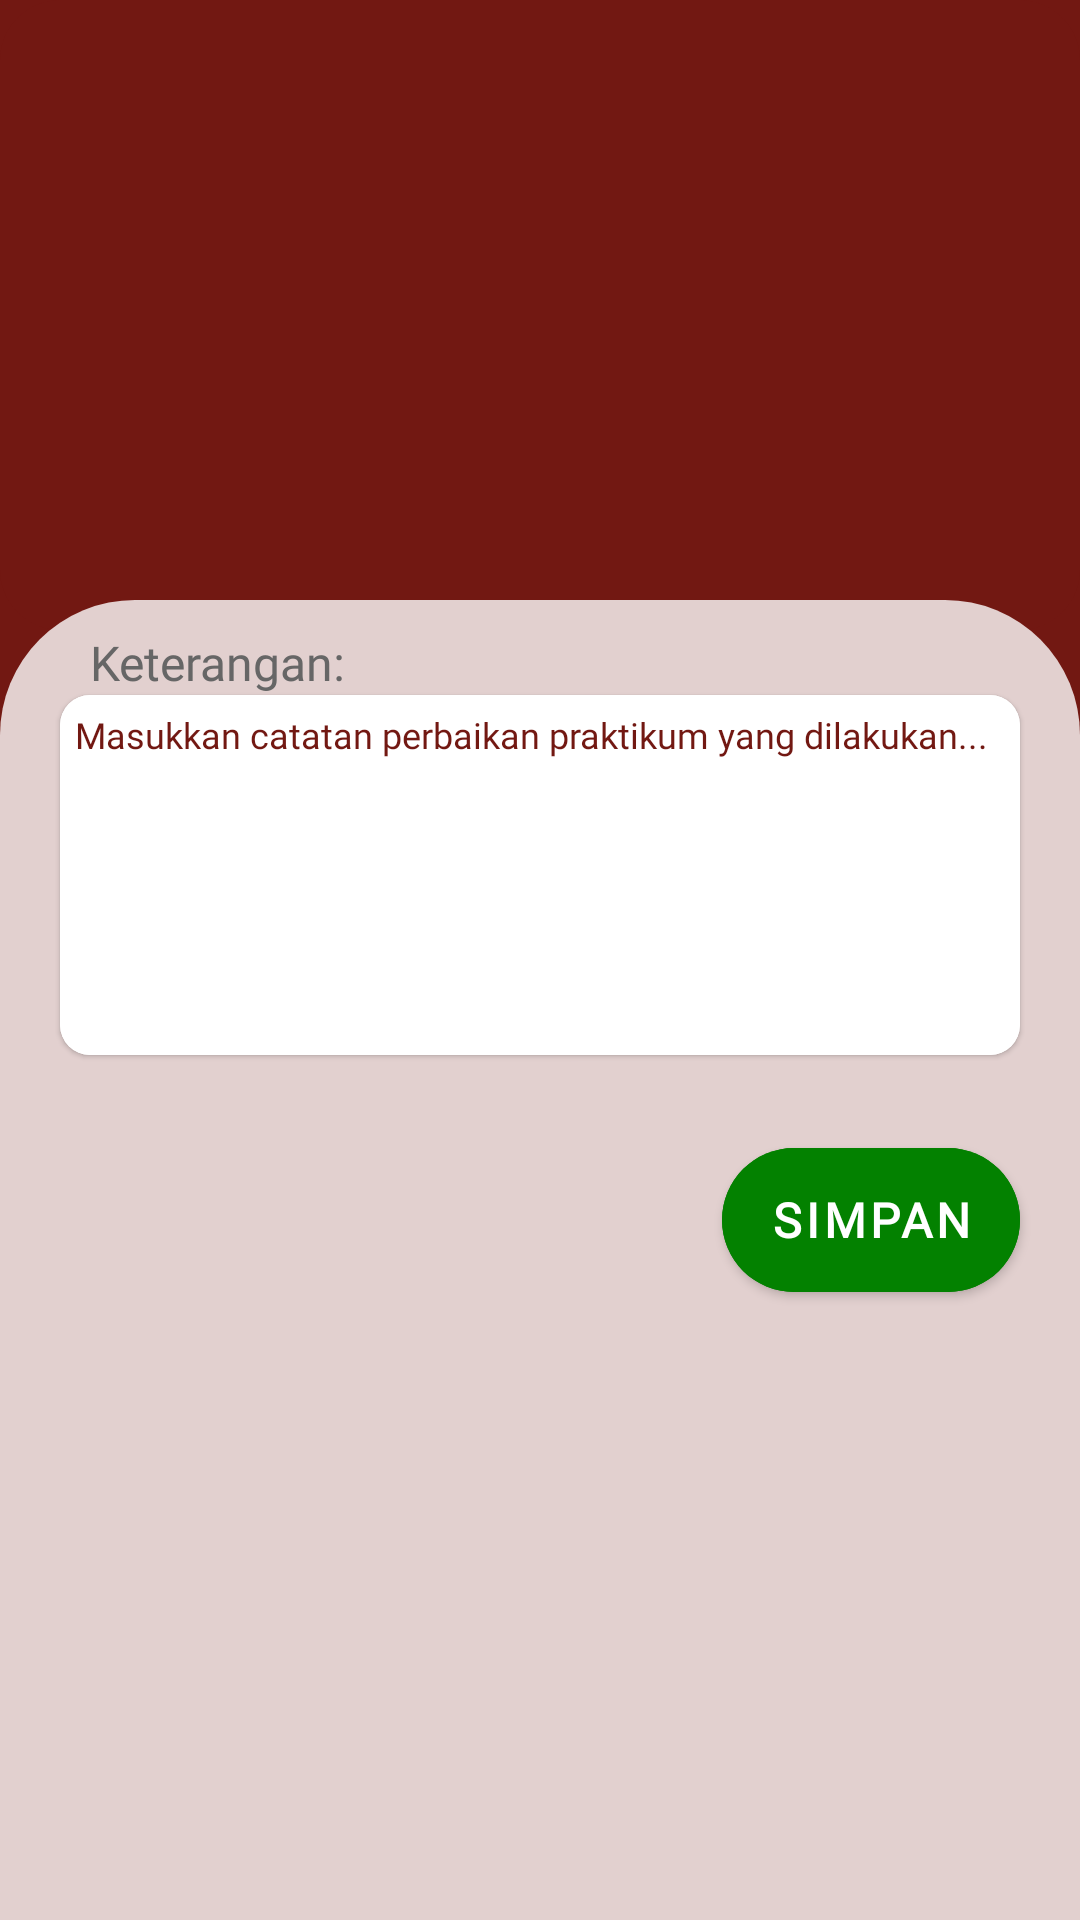

This screen was rendered from an Android layout file. Write that file and the resources it references.
<!-- AndroidManifest.xml: application theme Theme.HeavyEquipmentRealtimeObserver.NoActionBar -->
<!-- res/layout/fragment_perbaikan.xml -->
<?xml version="1.0" encoding="utf-8"?>
<androidx.constraintlayout.widget.ConstraintLayout
    xmlns:android="http://schemas.android.com/apk/res/android"
    xmlns:app="http://schemas.android.com/apk/res-auto"
    xmlns:tools="http://schemas.android.com/tools"
    android:layout_width="match_parent"
    android:layout_height="match_parent"
    android:background="@color/red_secondary"
    tools:context=".ui.fragment.maintenance.MaintenanceFragment">

    <com.google.android.material.card.MaterialCardView
        android:id="@+id/top_card"
        android:layout_width="match_parent"
        android:layout_height="210dp"
        app:cardCornerRadius="20dp"
        app:cardElevation="0dp"
        android:backgroundTint="@color/red_secondary"
        app:layout_constraintTop_toTopOf="parent"
        app:layout_constraintStart_toStartOf="parent"
        app:layout_constraintEnd_toEndOf="parent">

        <androidx.constraintlayout.widget.ConstraintLayout
            android:layout_width="match_parent"
            android:layout_height="match_parent">


            <TextView
                android:id="@+id/textView3"
                android:layout_width="match_parent"
                android:layout_height="wrap_content"
                android:fontFamily="@font/poppins_b"
                android:gravity="bottom|center"
                android:textColor="@color/white"
                android:textSize="20sp"
                android:textStyle="bold"
                tools:layout_editor_absoluteX="0dp"
                tools:layout_editor_absoluteY="79dp" />

            <TextView
                android:id="@+id/textView4"
                android:layout_width="match_parent"
                android:layout_height="wrap_content"
                android:fontFamily="@font/poppins_b"
                android:gravity="bottom|center"
                android:textColor="@color/white"
                android:textSize="30sp"
                android:textStyle="bold"
                app:layout_constraintTop_toBottomOf="@id/textView3"
                tools:layout_editor_absoluteX="0dp"
                tools:layout_editor_absoluteY="114dp" />


        </androidx.constraintlayout.widget.ConstraintLayout>

    </com.google.android.material.card.MaterialCardView>

    <ImageView
        android:layout_width="match_parent"
        android:layout_height="match_parent"
        android:layout_marginTop="200dp"
        android:src="@drawable/rounded_top_corners_shape"
        app:layout_constraintBottom_toBottomOf="parent"
        app:layout_constraintTop_toBottomOf="@id/top_card"/>

    <com.google.android.material.card.MaterialCardView
        android:id="@+id/material_card_view"
        android:layout_width="match_parent"
        android:layout_height="match_parent"
        android:layout_marginTop="200dp"
        app:cardElevation="0dp"
        app:strokeWidth="0dp"
        app:layout_constraintBottom_toBottomOf="parent"
        app:layout_constraintTop_toBottomOf="@id/top_card"
        app:cardBackgroundColor="@android:color/transparent"
        app:strokeColor="@android:color/transparent">

        <androidx.constraintlayout.widget.ConstraintLayout
            android:layout_width="match_parent"
            android:layout_height="match_parent">

            <TextView
                android:id="@+id/detail_catatan_text"
                android:layout_width="0dp"
                android:layout_height="wrap_content"
                android:layout_marginTop="10dp"
                android:layout_marginStart="30dp"
                android:layout_marginEnd="20dp"
                android:fontFamily="@font/poppins_semibold"
                android:text="Keterangan:"
                android:textColor="#666666"
                android:textSize="16sp"
                app:layout_constraintStart_toStartOf="parent"
                app:layout_constraintEnd_toEndOf="parent"
                app:layout_constraintTop_toTopOf="parent" />

            <com.google.android.material.card.MaterialCardView
                android:id="@+id/note_card"
                android:layout_width="match_parent"
                android:layout_height="120dp"
                android:layout_marginStart="20dp"
                android:layout_marginEnd="20dp"
                app:cardCornerRadius="10dp"
                app:layout_constraintTop_toBottomOf="@+id/detail_catatan_text"
                >

                <EditText
                    android:id="@+id/detail_catatan"
                    android:layout_width="match_parent"
                    android:layout_height="120dp"
                    android:autofillHints="Catatan"
                    android:background="@color/white"
                    android:fontFamily="@font/poppins"
                    android:gravity="top"
                    android:padding="5dp"
                    android:hint="Masukkan catatan perbaikan praktikum yang dilakukan..."
                    android:textColorHint="@color/red_secondary"
                    android:textColor="@color/red_primary"
                    android:textSize="12sp"
                    app:layout_constraintTop_toBottomOf="@id/detail_catatan_text" />

            </com.google.android.material.card.MaterialCardView>

            <com.google.android.material.button.MaterialButton
                android:id="@+id/simpan"
                android:layout_width="wrap_content"
                android:layout_height="60dp"
                android:layout_gravity="start"
                android:layout_marginTop="25dp"
                android:layout_marginEnd="20dp"
                android:layout_marginBottom="25dp"
                android:backgroundTint="#038100"
                android:enabled="true"
                android:fontFamily="@font/poppins_b"
                android:text="Simpan"
                android:textColor="@color/white"
                android:textSelectHandle="@color/cream"
                android:textSize="16sp"
                android:textStyle="bold"
                app:cornerRadius="50dp"
                app:layout_constraintBottom_toBottomOf="parent"
                app:layout_constraintEnd_toEndOf="parent"
                app:layout_constraintTop_toBottomOf="@+id/note_card"
                app:layout_constraintVertical_bias="0.0"
                app:rippleColor="@android:color/holo_green_dark" />

        </androidx.constraintlayout.widget.ConstraintLayout>


        













    </com.google.android.material.card.MaterialCardView>
</androidx.constraintlayout.widget.ConstraintLayout>
<!-- res/layout/item_dashboard.xml (included above) -->
<?xml version="1.0" encoding="utf-8"?>
<com.google.android.material.card.MaterialCardView
    xmlns:android="http://schemas.android.com/apk/res/android"
    xmlns:app="http://schemas.android.com/apk/res-auto"
    xmlns:tools="http://schemas.android.com/tools"
    android:id="@+id/list_card_dashboard"
    android:layout_width="match_parent"
    android:layout_height="130dp"
    android:layout_marginTop="5dp"
    android:layout_marginBottom="5dp"
    android:layout_marginStart="20dp"
    android:layout_marginEnd="20dp"
    app:cardElevation="0dp"
    android:background="@color/white"
    app:cardCornerRadius="15dp"
    tools:ignore="MissingConstraints">

    <androidx.constraintlayout.widget.ConstraintLayout
        android:layout_width="match_parent"
        android:layout_height="match_parent">

        <androidx.cardview.widget.CardView
            android:id="@+id/cardView"
            android:layout_width="105dp"
            android:layout_height="105dp"
            android:layout_gravity="center|start"
            android:layout_margin="15dp"
            app:cardCornerRadius="10dp"
            app:layout_constraintBottom_toBottomOf="parent"
            app:layout_constraintStart_toStartOf="parent"
            app:layout_constraintTop_toTopOf="parent">

            <ImageView
                android:id="@+id/image_view"
                android:layout_width="match_parent"
                android:layout_height="match_parent"
                android:scaleType="fitXY"
                android:src="@drawable/beko1" />
        </androidx.cardview.widget.CardView>

        <androidx.constraintlayout.widget.ConstraintLayout
            android:layout_width="0dp"
            android:layout_height="0dp"
            android:layout_marginStart="10dp"
            android:layout_marginEnd="10dp"
            app:layout_constraintBottom_toBottomOf="@+id/cardView"
            app:layout_constraintEnd_toStartOf="@+id/icon_status"
            app:layout_constraintStart_toEndOf="@+id/cardView"
            app:layout_constraintTop_toTopOf="@+id/cardView">

            <TextView
                android:id="@+id/heavyname_text"
                android:layout_width="wrap_content"
                android:layout_height="wrap_content"
                android:layout_marginStart="10dp"
                android:background="@color/white"
                android:fontFamily="@font/poppins_b"
                android:text="D85ESS-2"
                android:textColor="@color/red_primary"
                android:textSize="20sp"
                android:textStyle="bold"/>

            <TextView
                android:id="@+id/textView7"
                android:layout_width="wrap_content"
                android:layout_height="wrap_content"
                android:layout_weight="1"
                android:background="@color/white"
                android:fontFamily="@font/poppins_b"
                android:text="Hours Meter     "
                android:textColor="@color/red_primary"
                android:textSize="14sp"
                android:textStyle="italic"
                app:layout_constraintStart_toStartOf="@+id/heavyname_text"
                app:layout_constraintTop_toBottomOf="@+id/heavyname_text" />

            <TextView
                android:id="@+id/hoursmeter_text"
                android:layout_width="wrap_content"
                android:layout_height="wrap_content"
                android:layout_weight="1"
                android:background="@color/white"
                android:fontFamily="@font/poppins"
                android:text="5674 Hours"
                android:textColor="#7F7E7E"
                android:textSize="13sp"
                android:textStyle="italic|bold"
                app:layout_constraintStart_toStartOf="@+id/heavyname_text"
                app:layout_constraintTop_toBottomOf="@+id/textView7" />

            <androidx.cardview.widget.CardView
                android:id="@+id/status_bar"
                android:layout_width="wrap_content"
                android:layout_height="20dp"
                android:layout_gravity="bottom"
                android:background="@color/red_primary"
                app:cardCornerRadius="8dp"
                app:layout_constraintStart_toStartOf="@+id/heavyname_text"
                app:layout_constraintTop_toBottomOf="@+id/hoursmeter_text">

                <TextView
                    android:id="@+id/status_text"
                    android:layout_width="wrap_content"
                    android:layout_height="wrap_content"
                    android:layout_gravity="center"
                    android:layout_marginStart="8dp"
                    android:layout_marginEnd="8dp"
                    android:fontFamily="@font/poppins"
                    android:text="Sedang Digunakan"
                    android:textColor="@color/white"
                    android:textSize="11sp" />

            </androidx.cardview.widget.CardView>
        </androidx.constraintlayout.widget.ConstraintLayout>

        <ImageView
            android:id="@+id/icon_status"
            android:layout_width="35dp"
            android:layout_height="35dp"
            android:layout_marginEnd="20dp"
            android:src="@drawable/ic_bag"
            app:layout_constraintBottom_toBottomOf="@+id/cardView"
            app:layout_constraintEnd_toEndOf="parent"
            app:layout_constraintTop_toTopOf="@+id/cardView"
            app:tint="@color/red_primary" />

    </androidx.constraintlayout.widget.ConstraintLayout>

</com.google.android.material.card.MaterialCardView>
<!-- resources referenced by this layout -->
<resources>
  <color name="cream">#E2D0CF</color>
  <color name="red_primary">#600D08</color>
  <color name="red_secondary">#721812</color>
  <color name="white">#FFFFFFFF</color>
  <!-- drawable beko1: jpg bitmap (drawable, 182454 bytes) -->
  <!-- drawable ic_bag (drawable) -->
  <vector xmlns:android="http://schemas.android.com/apk/res/android"
      android:width="512dp"
      android:height="512dp"
      android:viewportWidth="512"
      android:viewportHeight="512">
    <path
        android:fillColor="#FF000000"
        android:pathData="M184,48L328,48c4.4,0 8,3.6 8,8L336,96L176,96L176,56c0,-4.4 3.6,-8 8,-8zM128,56L128,96L64,96C28.7,96 0,124.7 0,160v96L192,256 320,256 512,256L512,160c0,-35.3 -28.7,-64 -64,-64L384,96L384,56c0,-30.9 -25.1,-56 -56,-56L184,0c-30.9,0 -56,25.1 -56,56zM512,288L320,288v32c0,17.7 -14.3,32 -32,32L224,352c-17.7,0 -32,-14.3 -32,-32L192,288L0,288L0,416c0,35.3 28.7,64 64,64L448,480c35.3,0 64,-28.7 64,-64L512,288z"/>
  </vector>
  <!-- drawable rounded_top_corners_shape (drawable) -->
  <shape xmlns:android="http://schemas.android.com/apk/res/android">
      <corners android:topLeftRadius="45dp" android:topRightRadius="45dp"/>
      <solid android:color="@color/cream"/>
  </shape>
  <!-- drawable scrollbar_thumb (drawable) -->
  <shape xmlns:android="http://schemas.android.com/apk/res/android">
      <solid android:color="@color/red_secondary" />
      <corners android:radius="500dp" />
  </shape>
  <!-- drawable scrollbar_track (drawable) -->
  <shape xmlns:android="http://schemas.android.com/apk/res/android">
      <solid android:color="#c2c0c0" />
      <corners android:radius="500dp" />
  </shape>
  <style name="Theme.HeavyEquipmentRealtimeObserver.NoActionBar">
          <item name="windowActionBar">false</item>
          <item name="windowNoTitle">true</item>
      </style>
</resources>
